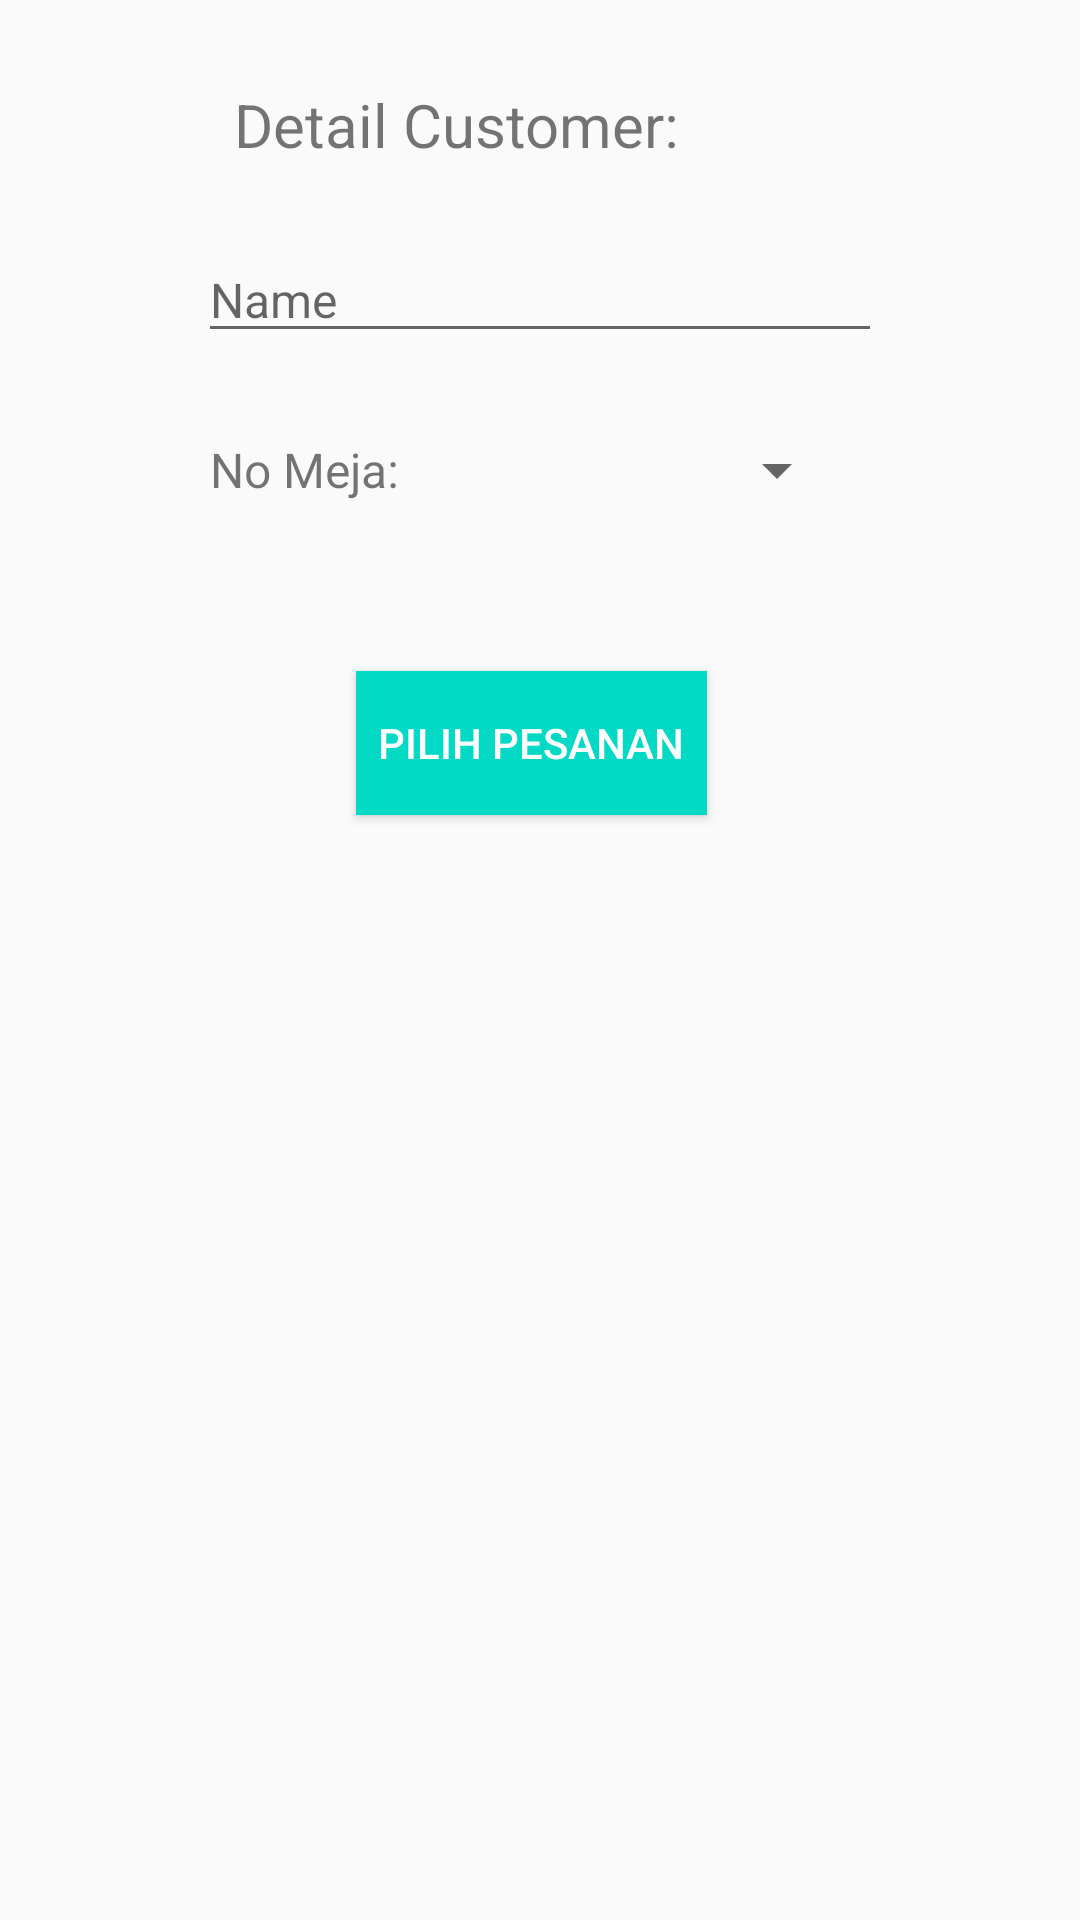

Layout XML and referenced resources for this Android screen:
<!-- AndroidManifest.xml: application theme AppTheme -->
<!-- res/layout/activity_detail.xml -->
<?xml version="1.0" encoding="utf-8"?>
<android.support.constraint.ConstraintLayout xmlns:android="http://schemas.android.com/apk/res/android"
    xmlns:app="http://schemas.android.com/apk/res-auto"
    xmlns:tools="http://schemas.android.com/tools"
    android:layout_width="match_parent"
    android:layout_height="match_parent"
    tools:context="com.example.android.srirahayu_1202150373_modul2.detail">

    <TextView
        android:id="@+id/textView3"
        android:layout_width="204dp"
        android:layout_height="31dp"
        android:layout_marginEnd="8dp"
        android:layout_marginStart="8dp"
        android:layout_marginTop="28dp"
        android:text="Detail Customer:"
        android:textSize="20dp"
        app:layout_constraintEnd_toEndOf="parent"
        app:layout_constraintStart_toStartOf="parent"
        app:layout_constraintTop_toTopOf="parent" />

    <EditText
        android:id="@+id/editText5"
        android:layout_width="wrap_content"
        android:layout_height="wrap_content"
        android:layout_marginEnd="8dp"
        android:layout_marginStart="8dp"
        android:layout_marginTop="20dp"
        android:ems="12"
        android:inputType="textPersonName"
        android:hint="Name"
        android:textSize="16dp"
        app:layout_constraintEnd_toEndOf="parent"
        app:layout_constraintStart_toStartOf="parent"
        app:layout_constraintTop_toBottomOf="@+id/textView3" />

    <TextView
        android:id="@+id/textView4"
        android:layout_width="wrap_content"
        android:layout_height="wrap_content"
        android:layout_marginStart="4dp"
        android:layout_marginTop="28dp"
        android:text="No Meja: "
        android:textSize="16dp"
        app:layout_constraintStart_toStartOf="@+id/editText5"
        app:layout_constraintTop_toBottomOf="@+id/editText5" />

    <Spinner
        android:id="@+id/spinner"
        android:layout_width="134dp"
        android:layout_height="22dp"
        android:layout_marginStart="12dp"
        android:layout_marginTop="28dp"
        app:layout_constraintStart_toEndOf="@+id/textView4"
        app:layout_constraintTop_toBottomOf="@+id/editText5" />

    <Button
        android:id="@+id/button3"
        android:layout_width="117dp"
        android:layout_height="wrap_content"
        android:layout_marginEnd="8dp"
        android:layout_marginStart="8dp"
        android:layout_marginTop="56dp"
        android:background="@color/colorAccent"
        android:text="Pilih Pesanan"
        android:textColor="@android:color/background_light"
        app:layout_constraintEnd_toEndOf="@+id/spinner"
        app:layout_constraintHorizontal_bias="0.51"
        app:layout_constraintStart_toStartOf="@+id/textView4"
        app:layout_constraintTop_toBottomOf="@+id/spinner"
        android:onClick="onClickOrder"/>

</android.support.constraint.ConstraintLayout>
<!-- resources referenced by this layout -->
<resources>
  <style name="AppTheme" parent="Theme.AppCompat.Light.DarkActionBar">
          
          <item name="colorPrimary">@color/colorPrimary</item>
          <item name="colorPrimaryDark">@color/colorPrimaryDark</item>
          <item name="colorAccent">@color/colorAccent</item>
      </style>
  <!-- not gathered from this repository: default colours our renderer supplied (Android Studio template values) -->
  <color name="colorPrimary">#FF6200EE</color>
  <color name="colorPrimaryDark">#FF3700B3</color>
  <color name="colorAccent">#FF03DAC5</color>
</resources>
